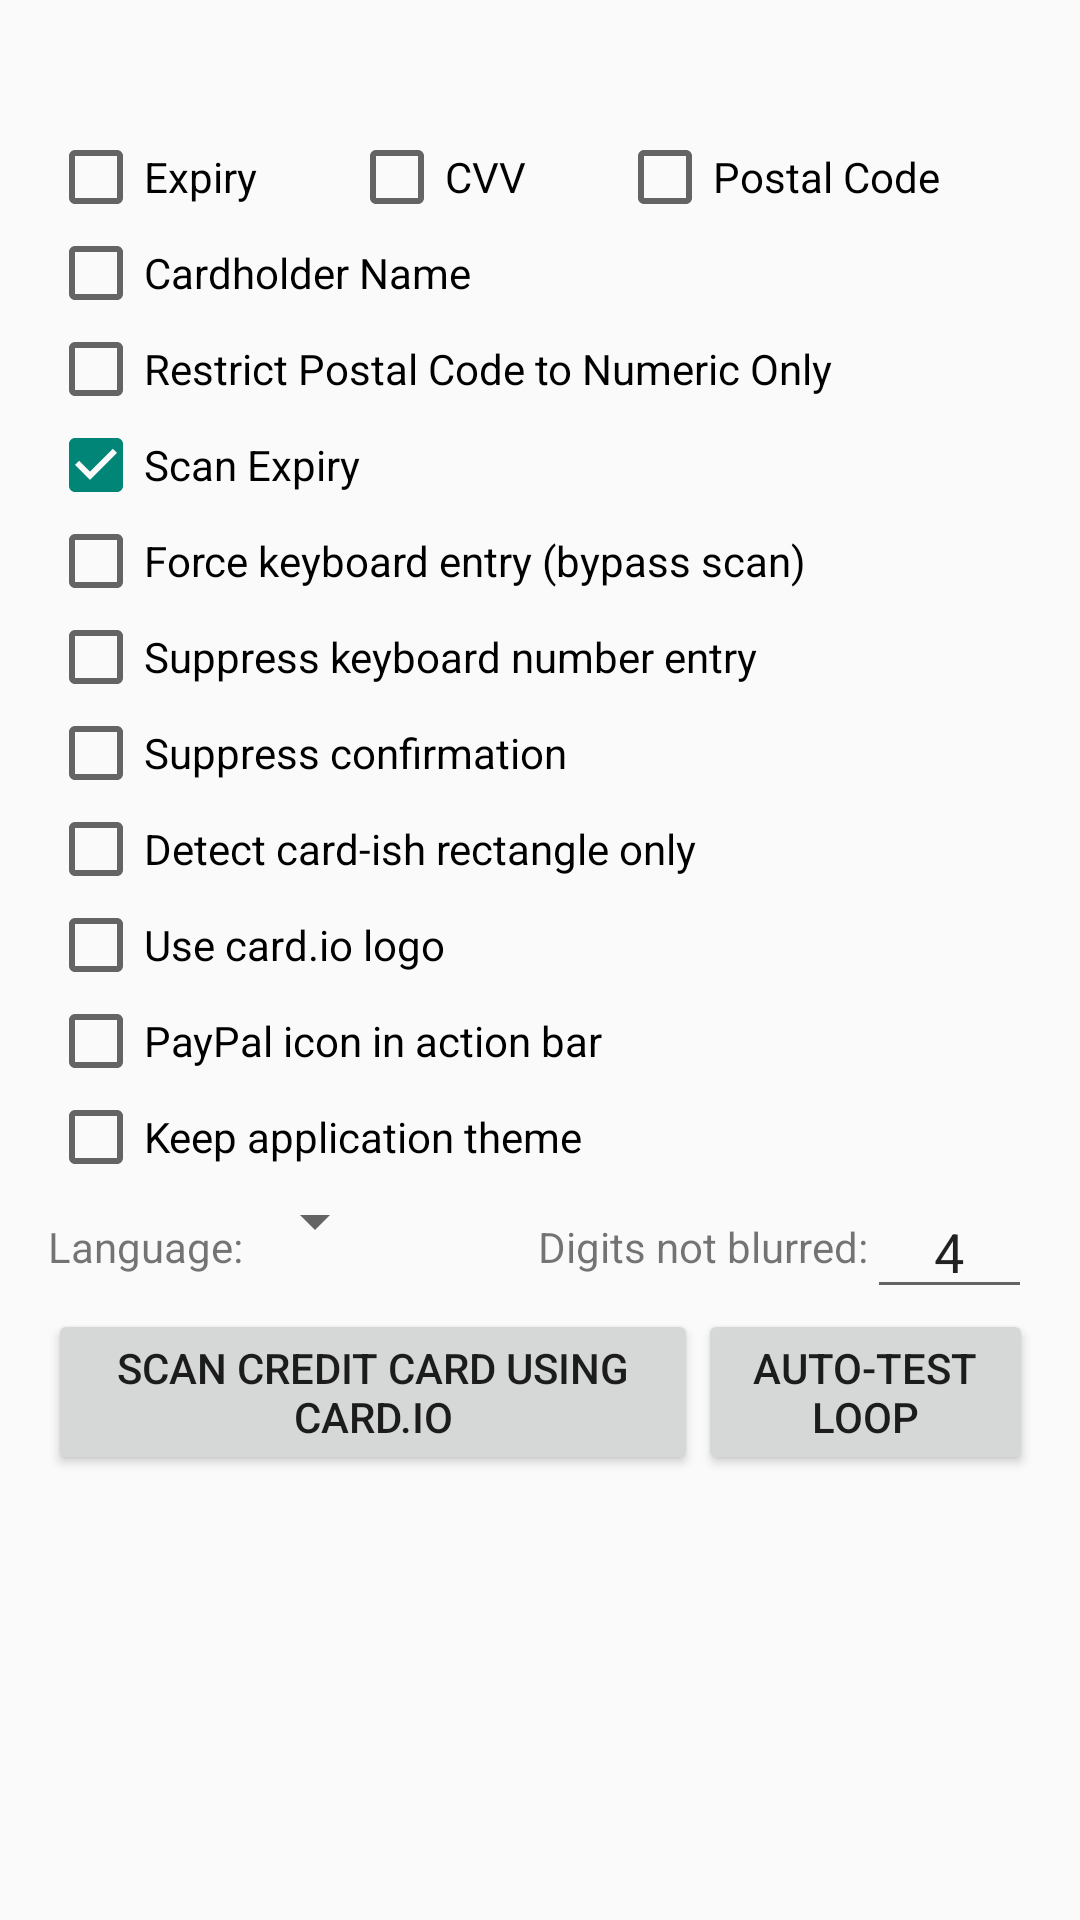

Here is an Android app screen rendered from its layout file. Give the layout XML and the strings, colors and styles it references.
<!-- AndroidManifest.xml: application theme AppThemeNo -->
<!-- res/layout/activity_card_io.xml -->
<?xml version="1.0" encoding="utf-8"?>
<ScrollView xmlns:android="http://schemas.android.com/apk/res/android"
    xmlns:tools="http://schemas.android.com/tools"
    android:layout_width="match_parent"
    android:layout_height="match_parent"
    android:padding="16dp"
    tools:context=".IOCardActivity">

    <LinearLayout
        android:layout_width="match_parent"
        android:layout_height="wrap_content"
        android:orientation="vertical">

        <TextView
            android:id="@+id/version"
            android:layout_width="match_parent"
            android:layout_height="wrap_content"
            android:paddingBottom="8dp"/>

        <LinearLayout
            android:layout_width="match_parent"
            android:layout_height="wrap_content"
            android:orientation="horizontal">

            <CheckBox
                android:id="@+id/gather_expiry"
                android:layout_width="wrap_content"
                android:layout_height="wrap_content"
                android:layout_weight="1"
                android:checked="false"
                android:text="Expiry"
                android:onClick="onExpiryToggle"/>

            <CheckBox
                android:id="@+id/gather_cvv"
                android:layout_width="wrap_content"
                android:layout_height="wrap_content"
                android:layout_weight="1"
                android:checked="false"
                android:text="CVV"/>

            <CheckBox
                android:id="@+id/gather_postal_code"
                android:layout_width="wrap_content"
                android:layout_height="wrap_content"
                android:layout_weight="1"
                android:checked="false"
                android:text="Postal Code"/>

        </LinearLayout>

        <CheckBox
            android:id="@+id/gather_cardholder_name"
            android:layout_width="match_parent"
            android:layout_height="wrap_content"
            android:text="Cardholder Name"/>

        <CheckBox
            android:id="@+id/postal_code_numeric_only"
            android:layout_width="match_parent"
            android:layout_height="wrap_content"
            android:text="Restrict Postal Code to Numeric Only"/>

        <CheckBox
            android:id="@+id/scan_expiry"
            android:layout_width="match_parent"
            android:layout_height="wrap_content"
            android:text="Scan Expiry"
            android:checked="true"/>

        <CheckBox
            android:id="@+id/force_manual"
            android:layout_width="match_parent"
            android:layout_height="wrap_content"
            android:text="Force keyboard entry (bypass scan)"/>

        <CheckBox
            android:id="@+id/suppress_manual"
            android:layout_width="match_parent"
            android:layout_height="wrap_content"
            android:text="Suppress keyboard number entry"/>

        <CheckBox
            android:id="@+id/suppress_confirmation"
            android:layout_width="match_parent"
            android:layout_height="wrap_content"
            android:text="Suppress confirmation"/>

        <CheckBox
            android:id="@+id/detect_only"
            android:layout_width="match_parent"
            android:layout_height="wrap_content"
            android:text="Detect card-ish rectangle only"/>

        <CheckBox
            android:id="@+id/use_card_io_logo"
            android:layout_width="match_parent"
            android:layout_height="wrap_content"
            android:text="Use card.io logo"/>

        <CheckBox
            android:id="@+id/show_paypal_action_bar_icon"
            android:layout_width="match_parent"
            android:layout_height="wrap_content"
            android:text="PayPal icon in action bar"/>

        <CheckBox
            android:id="@+id/keep_application_theme"
            android:layout_width="match_parent"
            android:layout_height="wrap_content"
            android:text="Keep application theme"/>

        <LinearLayout
            android:layout_width="match_parent"
            android:layout_height="wrap_content"
            android:orientation="horizontal"
            android:focusableInTouchMode="true">

            <TextView
                android:layout_width="wrap_content"
                android:layout_height="match_parent"
                android:gravity="center"
                android:text="Language:"/>

            <Spinner
                android:id="@+id/language"
                android:layout_width="wrap_content"
                android:layout_height="wrap_content"
                android:gravity="center"/>

            <TextView
                android:layout_width="wrap_content"
                android:layout_height="match_parent"
                android:gravity="center"
                android:paddingLeft="50dp"
                android:text="Digits not blurred:"/>

            <EditText
                android:id="@+id/unblur"
                android:layout_width="match_parent"
                android:layout_height="wrap_content"
                android:text="4"
                android:gravity="center"
                android:inputType="number"/>

        </LinearLayout>

        <LinearLayout
            android:layout_width="match_parent"
            android:layout_height="wrap_content"
            android:orientation="horizontal">

            <Button
                android:id="@+id/scan"
                android:layout_width="wrap_content"
                android:layout_height="wrap_content"
                android:layout_weight="0.4"
                android:text="Scan Credit Card using Card.io"
                android:onClick="onScan"/>

            <Button
                android:id="@+id/auto_test"
                android:layout_width="wrap_content"
                android:layout_height="wrap_content"
                android:layout_weight="0.3"
                android:onClick="onAutotest"
                android:text="Auto-test loop"/>

        </LinearLayout>

        <Spinner
            android:id="@+id/recordings"
            android:layout_width="match_parent"
            android:layout_height="50dp"
            android:visibility="gone"/>

        <TextView
            android:id="@+id/result"
            android:layout_width="match_parent"
            android:layout_height="wrap_content"/>

        <ImageView
            android:id="@+id/result_card_type_image"
            android:layout_width="match_parent"
            android:layout_height="wrap_content"/>

        <ImageView
            android:id="@+id/result_image"
            android:layout_width="match_parent"
            android:layout_height="wrap_content"/>

    </LinearLayout>

</ScrollView>
<!-- resources referenced by this layout -->
<resources>
  <style name="AppThemeNo" parent="Theme.AppCompat.Light.NoActionBar">--&gt;
          
      </style>
</resources>
